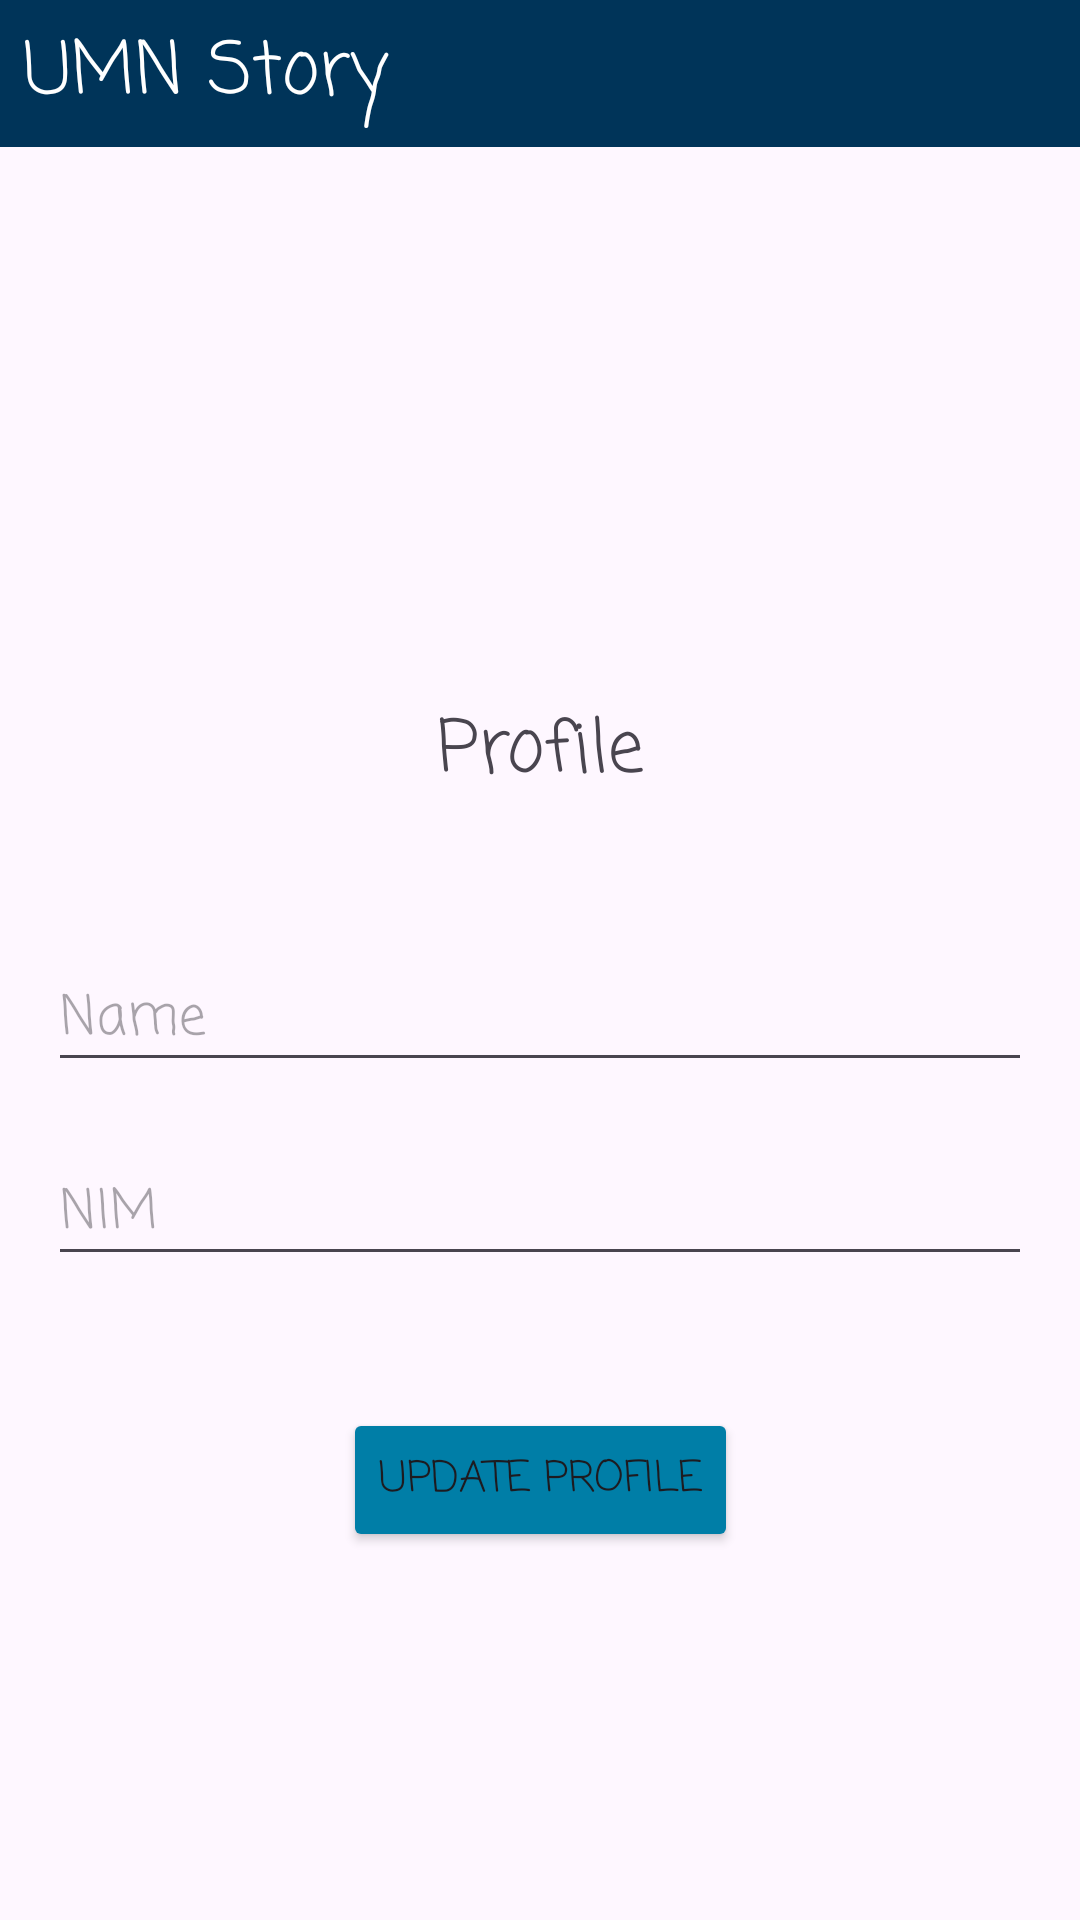

Here is an Android app screen rendered from its layout file. Give the layout XML and the strings, colors and styles it references.
<!-- AndroidManifest.xml: application theme Theme.IF570_LAB_UTS_HansPhilemonLimanza_70710 -->
<!-- res/layout/fragment_profile.xml -->
<?xml version="1.0" encoding="utf-8"?>
<androidx.constraintlayout.widget.ConstraintLayout xmlns:android="http://schemas.android.com/apk/res/android"
    xmlns:app="http://schemas.android.com/apk/res-auto"
    xmlns:tools="http://schemas.android.com/tools"
    android:layout_width="match_parent"
    android:layout_height="match_parent"
    tools:context=".ProfileFragment">

    <TextView
        android:id="@+id/titleTextView"
        android:layout_width="match_parent"
        android:layout_height="wrap_content"
        android:background="@color/prussian_blue"
        android:fontFamily="casual"
        android:paddingVertical="6dp"
        android:paddingStart="8dp"
        android:text="@string/umn_story"
        android:textColor="@color/white"
        android:textSize="24sp"
        app:layout_constraintEnd_toEndOf="parent"
        app:layout_constraintStart_toStartOf="parent"
        app:layout_constraintTop_toTopOf="parent" />

    <ImageView
        android:id="@+id/imageViewProfile"
        android:layout_width="100dp"
        android:layout_height="100dp"
        android:layout_marginTop="16dp"
        android:contentDescription="@string/profile_image"
        android:src="@drawable/baseline_account_circle_24"
        app:layout_constraintBottom_toTopOf="@+id/editTextName"
        app:layout_constraintEnd_toEndOf="parent"
        app:layout_constraintHorizontal_bias="0.498"
        app:layout_constraintStart_toStartOf="parent"
        app:layout_constraintTop_toBottomOf="@+id/titleTextView"
        app:layout_constraintVertical_bias="0.396"
        app:tint="@color/prussian_blue" />

    <TextView
        android:id="@+id/textViewTitle"
        android:layout_width="wrap_content"
        android:layout_height="wrap_content"
        android:layout_marginTop="232dp"
        android:fontFamily="casual"
        android:gravity="center"
        android:text="@string/profile"
        android:textSize="24sp"
        app:layout_constraintEnd_toEndOf="parent"
        app:layout_constraintStart_toStartOf="parent"
        app:layout_constraintTop_toTopOf="parent" />

    <EditText
        android:id="@+id/editTextNIM"
        android:layout_width="match_parent"
        android:layout_height="wrap_content"
        android:layout_marginHorizontal="16dp"
        android:layout_marginTop="20dp"
        android:autofillHints=""
        android:fontFamily="casual"
        android:hint="@string/nim"
        android:inputType="number"
        app:layout_constraintEnd_toEndOf="parent"
        app:layout_constraintStart_toStartOf="parent"
        app:layout_constraintTop_toBottomOf="@+id/editTextName" />

    <EditText
        android:id="@+id/editTextName"
        android:layout_width="match_parent"
        android:layout_height="wrap_content"
        android:layout_marginHorizontal="16dp"
        android:layout_marginTop="316dp"
        android:autofillHints=""
        android:fontFamily="casual"
        android:hint="@string/name"
        android:inputType="textPersonName"
        app:layout_constraintEnd_toEndOf="parent"
        app:layout_constraintStart_toStartOf="parent"
        app:layout_constraintTop_toTopOf="parent" />

    <Button
        android:id="@+id/buttonUpdate"
        android:layout_width="wrap_content"
        android:layout_height="wrap_content"
        android:layout_marginTop="44dp"
        android:backgroundTint="@color/cerulean"
        android:fontFamily="casual"
        android:text="@string/update_profile"
        app:layout_constraintEnd_toEndOf="parent"
        app:layout_constraintHorizontal_bias="0.5"
        app:layout_constraintStart_toStartOf="parent"
        app:layout_constraintTop_toBottomOf="@+id/editTextNIM" />
</androidx.constraintlayout.widget.ConstraintLayout>
<!-- resources referenced by this layout -->
<resources>
  <color name="cerulean">#007EA7</color>
  <color name="prussian_blue">#003459</color>
  <color name="white">#FFFFFFFF</color>
  <string name="name">Name</string>
  <string name="nim">NIM</string>
  <string name="profile">Profile</string>
  <string name="profile_image">Profile Image</string>
  <string name="umn_story">UMN Story</string>
  <string name="update_profile">Update Profile</string>
  <style name="Theme.IF570_LAB_UTS_HansPhilemonLimanza_70710" parent="Base.Theme.IF570_LAB_UTS_HansPhilemonLimanza_70710" />
  <style name="Base.Theme.IF570_LAB_UTS_HansPhilemonLimanza_70710" parent="Theme.Material3.DayNight.NoActionBar">
          
          
      </style>
</resources>
